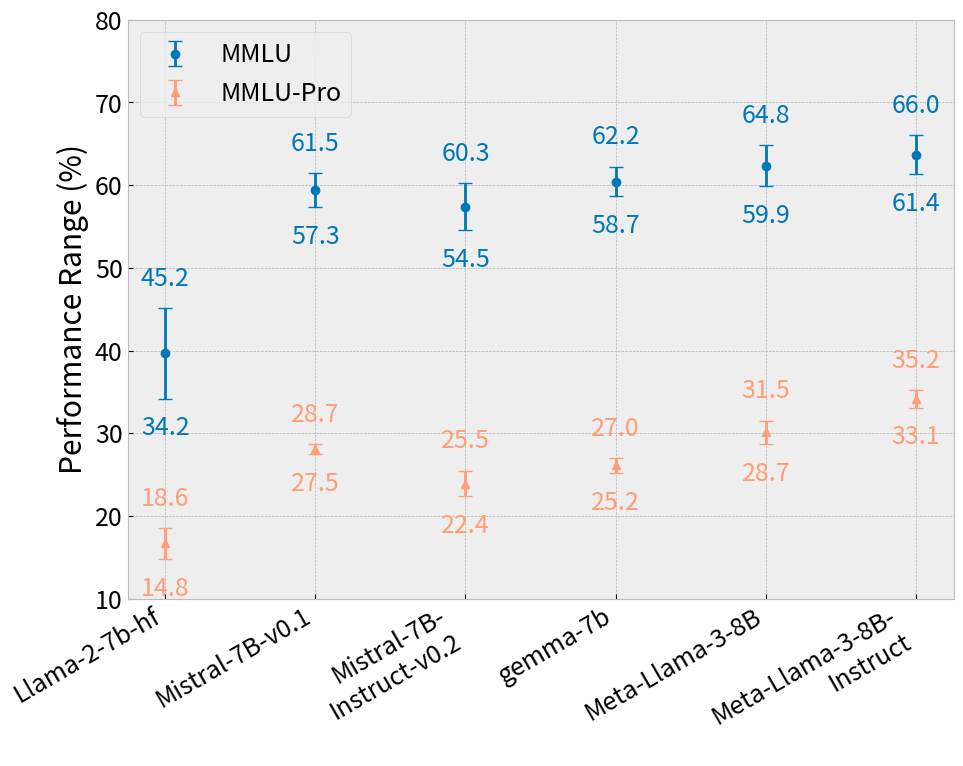

Source code (Python):
import matplotlib.pyplot as plt
import numpy as np

# 设置风格和字体大小
plt.style.use('bmh')
plt.rcParams.update({'font.size': 18, 'figure.dpi': 120})

# 模型数据
models = ['Llama-2-7b-hf', 'Mistral-7B-v0.1', 'Mistral-7B-\nInstruct-v0.2',
          'gemma-7b', 'Meta-Llama-3-8B', 'Meta-Llama-3-8B-\nInstruct']

# 数据提取，只包含最小值和最大值，并转换为百分比
mmlu_data = np.array([
    [0.3418, 0.4516],
    [0.5732, 0.6149],
    [0.5452, 0.6027],
    [0.5865, 0.6222],
    [0.5992, 0.6481],
    [0.6137, 0.6604]
]) * 100

mmlu_pro_data = np.array([
    [0.1481, 0.1855],
    [0.2749, 0.2869],
    [0.2237, 0.2547],
    [0.2521, 0.2701],
    [0.2873, 0.3154],
    [0.3311, 0.3519]
]) * 100

fig, ax = plt.subplots(figsize=(10, 8))

# 绘制错误条图
bars_mmlu = ax.errorbar(models, np.mean(mmlu_data, axis=1), yerr=[np.mean(mmlu_data, axis=1) - mmlu_data[:, 0], mmlu_data[:, 1] - np.mean(mmlu_data, axis=1)],
                        fmt='o', label='MMLU', color='#0077B6', linewidth=2, capsize=5)
bars_mmlu_pro = ax.errorbar(models, np.mean(mmlu_pro_data, axis=1), yerr=[np.mean(mmlu_pro_data, axis=1) - mmlu_pro_data[:, 0], mmlu_pro_data[:, 1] - np.mean(mmlu_pro_data, axis=1)],
                            fmt='^', label='MMLU-Pro', color='#ff9d76', linewidth=2, capsize=5)

# 添加最小值和最大值的文本，格式化为百分比
for i in range(len(models)):
    ax.text(i, mmlu_data[i, 0] - 2, f'{mmlu_data[i, 0]:.1f}', ha='center', va='top', color='#0077B6')
    ax.text(i, mmlu_data[i, 1] + 2, f'{mmlu_data[i, 1]:.1f}', ha='center', va='bottom', color='#0077B6')
    ax.text(i, mmlu_pro_data[i, 0] - 2, f'{mmlu_pro_data[i, 0]:.1f}', ha='center', va='top', color='#ff9d76')
    ax.text(i, mmlu_pro_data[i, 1] + 2, f'{mmlu_pro_data[i, 1]:.1f}', ha='center', va='bottom', color='#ff9d76')

ax.set_ylabel('Performance Range (%)')
ax.legend(loc='upper left')
ax.set_xticks(range(len(models)))  # 确保 x 轴标签正确
ax.set_xticklabels(models, rotation=30, ha="right")
ax.set_ylim(10, 80)  # 设置纵轴的区间为从10到70，反映百分比的变化

plt.tight_layout()
plt.savefig('variance_comparison.pdf', dpi=300, bbox_inches='tight')